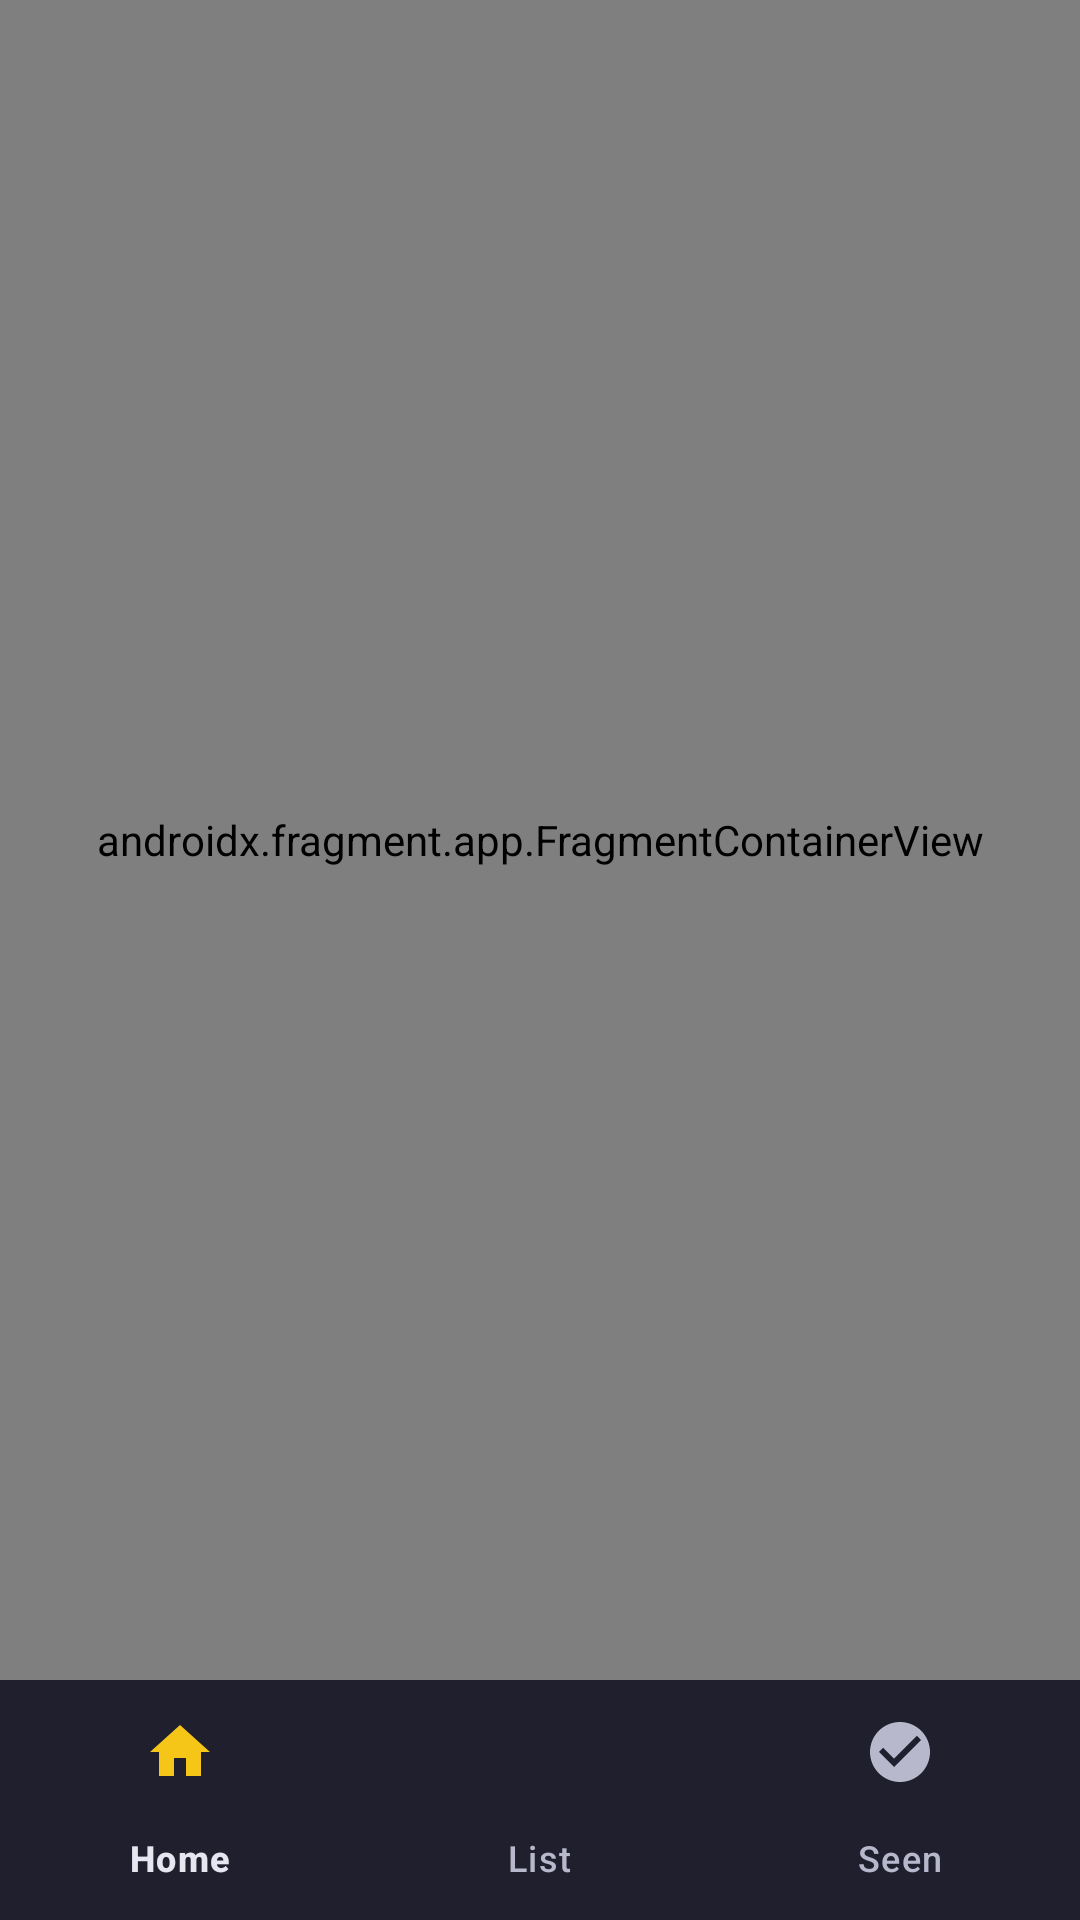

Write the Android layout XML for this screen, with the resource values it uses.
<!-- AndroidManifest.xml: application theme Theme.ReelList -->
<!-- res/layout/activity_main.xml -->
<?xml version="1.0" encoding="utf-8"?>
<androidx.coordinatorlayout.widget.CoordinatorLayout xmlns:android="http://schemas.android.com/apk/res/android"
    xmlns:app="http://schemas.android.com/apk/res-auto"
    android:id="@+id/root"
    android:layout_width="match_parent"
    android:layout_height="match_parent">

    <LinearLayout
        android:layout_width="match_parent"
        android:layout_height="match_parent"
        android:orientation="vertical">

        <androidx.fragment.app.FragmentContainerView
            android:id="@+id/nav_host"
            android:name="androidx.navigation.fragment.NavHostFragment"
            android:layout_width="match_parent"
            android:layout_height="0dp"
            android:layout_weight="1"
            app:defaultNavHost="true"
            app:navGraph="@navigation/nav_graph" />

        <com.google.android.material.bottomnavigation.BottomNavigationView
            android:id="@+id/nav_tabs"
            android:layout_width="match_parent"
            android:layout_height="wrap_content"
            app:labelVisibilityMode="labeled"
            app:menu="@menu/nav_tabs" />
    </LinearLayout>
</androidx.coordinatorlayout.widget.CoordinatorLayout>
<!-- resources referenced by this layout -->
<resources>
  <style name="Theme.ReelList" parent="Base.Theme.ReelList" />
  <style name="Base.Theme.ReelList" parent="Theme.Material3.Dark.NoActionBar">
          <item name="colorPrimary">@color/gold</item>
          <item name="colorOnPrimary">@color/ink</item>
          <item name="colorPrimaryContainer">#FF5C4A00</item>
          <item name="colorOnPrimaryContainer">@color/gold</item>
          <item name="colorSecondary">@color/gold</item>
          <item name="colorOnSecondary">@color/ink</item>
          <item name="colorSecondaryContainer">#FF3A3420</item>
          <item name="colorOnSecondaryContainer">@color/gold</item>
          <item name="android:colorBackground">@color/bg</item>
          <item name="colorSurface">@color/bg</item>
          <item name="colorOnSurface">@color/on_surface</item>
          <item name="colorSurfaceVariant">@color/surface_variant</item>
          <item name="colorOnSurfaceVariant">@color/muted</item>
          <item name="colorSurfaceContainerLow">@color/surface</item>
          <item name="colorSurfaceContainer">@color/surface</item>
          <item name="colorSurfaceContainerHigh">@color/surface_variant</item>
          <item name="colorSurfaceContainerHighest">@color/surface_variant</item>
          <item name="android:statusBarColor">@color/bg</item>
          <item name="android:navigationBarColor">@color/surface</item>
          <item name="android:windowBackground">@color/bg</item>
      </style>
  <color name="gold">#FFF5C518</color>
  <color name="ink">#FF14141F</color>
  <color name="bg">#FF14141F</color>
  <color name="on_surface">#FFE6E6F0</color>
  <color name="surface_variant">#FF26263A</color>
  <color name="muted">#FFB8B8CC</color>
  <color name="surface">#FF1F1F2E</color>
</resources>
